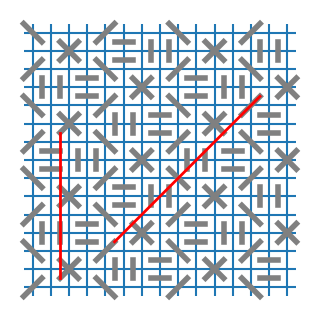

Write the Python code that produced this figure.
import matplotlib.pyplot as plt

# preambule
taille = 15
ratio = 5
fig = plt.figure(figsize=(taille / ratio, taille / ratio))
plt.subplots_adjust(bottom=0, top=1, left=0, right=1, hspace=0.2, wspace=0.2)
plt.axis('off')

# Grid
def horizon(a):
    plt.vlines(a, 0, taille)

def vertical(b):
    plt.hlines(b, 0, taille)

for i in range(taille):
    horizon(i + 0.5)
    vertical(i + 0.5)

# Draw a line between two center
def line(x1, y1, x2, y2):
    if x1 > taille or y1 > taille or x2 > taille or y2 > taille or x1 < 0 or y1 < 0 or x2 < 0 or y2 < 0:
        return
    plt.plot([x1, x2], [y1, y2], color='grey', linewidth=20 / ratio)

def rightup(x, y):
    line(x, y, x+1, y+1)

def right(x, y):
    if x * y == 0 or x == taille or y == taille:
        return
    line(x, y, x+1, y)

def up(x, y):
    if x * y == 0 or x == taille or y == taille:
        return
    line(x, y, x, y+1)

def rightdown(x, y):
    line(x, y, x+1, y-1)

for i in range(-taille, taille):
    for j in range(-taille, taille):
        rightup(2*i, 4*j + i)
        rightdown(2*i, 4*j + 3 - i)
    # Right
        right(1 + 8*i, 8*j - 4*i)
        right(1 + 8*i, 8*j - 4*i - 1)
        right(3 + 8*i, 8*j - 4*i - 4)
        right(3 + 8*i, 8*j - 4*i - 5)
        right(5 + 8*i, 8*j - 4*i - 2)
        right(5 + 8*i, 8*j - 4*i - 3)
        right(7 + 8*i, 8*j - 4*i + 2)
        right(7 + 8*i, 8*j - 4*i + 1)
    # Up
        up(1 + 8*i, 8*j - 4*i + 3)
        up(2 + 8*i, 8*j - 4*i + 3)
        up(3 + 8*i, 8*j - 4*i - 1)
        up(4 + 8*i, 8*j - 4*i - 1)
        up(5 + 8*i, 8*j - 4*i + 1)
        up(6 + 8*i, 8*j - 4*i + 1)
        up(7 + 8*i, 8*j - 4*i - 3)
        up(8 + 8*i, 8*j - 4*i - 3)

plt.plot([2, 2], [1, 9], color='red', linewidth=20 / ratio / 2)
plt.plot([5, 13], [3, 11], color='red', linewidth=20 / ratio / 2)

# Save image
fig.savefig('m-n-9.eps', dpi=100)
